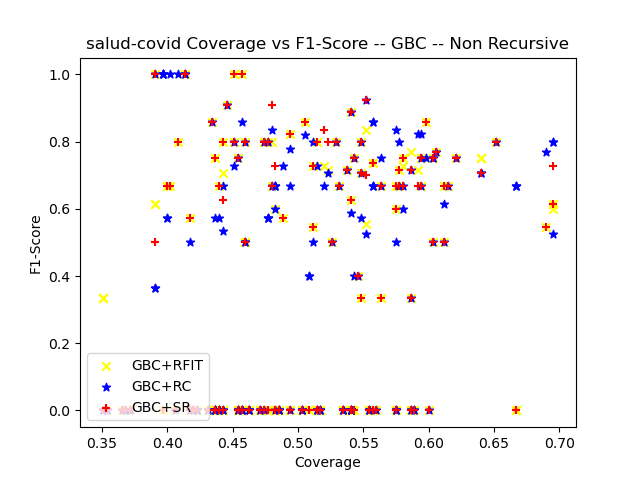

Values plotted in this chart, from the file beside it:
ensemble_criterion, chi_square_percent_point_function, scale_feature_coefficient, min_accuracy_coefficient, min_number_class_per_node, sorting_method, dataset_test_size, dataset_test_categorizable, number_of_rules, cobertura, ensemble_accuracy, ensemble_f1_score, ensemble_precision_score, ensemble_recall, ensemble_roc_auc_score, tree_accuracy, tree_f1_score, tree_precision_score, tree_recall_score, tree_roc_auc_score, RuleFit_accuracy, RuleFit_f1_score, RuleFit_precision_score, RuleFit_recall_score
gini, 0.95, 0.05, 0.95, 5, target_accuracy, 175, 84, 10, 0.48, 0.9881, 0.6667, 1.0, 0.5, 0.75, 0.9643, 0.4, 0.3333, 0.5, 0.7378, 0.9881, 0.6667, 1.0, 0.5
gini, 0.95, 0.05, 0.95, 10, target_accuracy, 175, 83, 8, 0.4743, 0.988, 0.0, 0.0, 0.0, 0.5, 0.9639, 0.0, 0.0, 0.0, 0.4878, 0.988, 0.0, 0.0, 0.0
gini, 0.95, 0.05, 0.95, 20, target_accuracy, 175, 80, 5, 0.4571, 0.9875, 0.0, 0.0, 0.0, 0.5, 0.975, 0.0, 0.0, 0.0, 0.4937, 0.9875, 0.0, 0.0, 0.0
gini, 0.95, 0.05, 0.95, 25, target_accuracy, 175, 80, 5, 0.4571, 0.9875, 0.0, 0.0, 0.0, 0.5, 0.975, 0.0, 0.0, 0.0, 0.4937, 0.9875, 0.0, 0.0, 0.0
gini, 0.95, 0.05, 0.95, 30, target_accuracy, 175, 80, 5, 0.4571, 0.9875, 0.0, 0.0, 0.0, 0.5, 0.975, 0.0, 0.0, 0.0, 0.4937, 0.9875, 0.0, 0.0, 0.0
gini, 0.95, 0.05, 0.95, 50, target_accuracy, 175, 80, 5, 0.4571, 0.9875, 0.0, 0.0, 0.0, 0.5, 0.975, 0.0, 0.0, 0.0, 0.4937, 0.9875, 0.0, 0.0, 0.0
gini, 0.95, 0.05, 0.95, 5, target_accuracy, 175, 91, 10, 0.52, 0.967, 0.7273, 1.0, 0.5714, 0.7857, 0.967, 0.7692, 0.8333, 0.7143, 0.8512, 0.967, 0.7273, 1.0, 0.5714
gini, 0.95, 0.05, 0.95, 10, target_accuracy, 175, 90, 8, 0.5143, 0.9778, 0.8, 1.0, 0.6667, 0.8333, 0.9667, 0.7273, 0.8, 0.6667, 0.8274, 0.9778, 0.8, 1.0, 0.6667
gini, 0.95, 0.05, 0.95, 20, target_accuracy, 175, 83, 6, 0.4743, 0.988, 0.8, 1.0, 0.6667, 0.8333, 0.9759, 0.6667, 0.6667, 0.6667, 0.8271, 0.988, 0.8, 1.0, 0.6667
gini, 0.95, 0.05, 0.95, 25, target_accuracy, 175, 81, 5, 0.4629, 0.9877, 0.0, 0.0, 0.0, 0.5, 0.9753, 0.0, 0.0, 0.0, 0.4938, 0.9877, 0.0, 0.0, 0.0
gini, 0.95, 0.05, 0.95, 30, target_accuracy, 175, 81, 5, 0.4629, 0.9877, 0.0, 0.0, 0.0, 0.5, 0.9753, 0.0, 0.0, 0.0, 0.4938, 0.9877, 0.0, 0.0, 0.0
gini, 0.95, 0.05, 0.95, 50, target_accuracy, 175, 81, 5, 0.4629, 0.9877, 0.0, 0.0, 0.0, 0.5, 0.9753, 0.0, 0.0, 0.0, 0.4938, 0.9877, 0.0, 0.0, 0.0
gini, 0.95, 0.05, 0.95, 5, target_accuracy, 175, 78, 10, 0.4457, 0.9872, 0.9091, 1.0, 0.8333, 0.9167, 0.9615, 0.7692, 0.7143, 0.8333, 0.9028, 0.9872, 0.9091, 1.0, 0.8333
gini, 0.95, 0.05, 0.95, 10, target_accuracy, 175, 76, 8, 0.4343, 0.9868, 0.8571, 1.0, 0.75, 0.875, 0.9605, 0.6667, 0.6, 0.75, 0.8611, 0.9868, 0.8571, 1.0, 0.75
gini, 0.95, 0.05, 0.95, 20, target_accuracy, 175, 73, 6, 0.4171, 0.9863, 0.0, 0.0, 0.0, 0.5, 0.9589, 0.0, 0.0, 0.0, 0.4861, 0.9863, 0.0, 0.0, 0.0
gini, 0.95, 0.05, 0.95, 25, target_accuracy, 175, 71, 5, 0.4057, 0.9859, 0.0, 0.0, 0.0, 0.5, 0.9718, 0.0, 0.0, 0.0, 0.4929, 0.9859, 0.0, 0.0, 0.0
gini, 0.95, 0.05, 0.95, 30, target_accuracy, 175, 65, 4, 0.3714, 0.9846, 0.0, 0.0, 0.0, 0.5, 0.9846, 0.0, 0.0, 0.0, 0.5, 0.9846, 0.0, 0.0, 0.0
gini, 0.95, 0.05, 0.95, 50, target_accuracy, 175, 65, 4, 0.3714, 0.9846, 0.0, 0.0, 0.0, 0.5, 0.9846, 0.0, 0.0, 0.0, 0.5, 0.9846, 0.0, 0.0, 0.0
gini, 0.95, 0.05, 0.95, 5, target_accuracy, 175, 96, 11, 0.5486, 0.9792, 0.8, 1.0, 0.6667, 0.8333, 0.9479, 0.5455, 0.6, 0.5, 0.7389, 0.9792, 0.8, 1.0, 0.6667
gini, 0.95, 0.05, 0.95, 10, target_accuracy, 175, 95, 9, 0.5429, 0.9789, 0.75, 1.0, 0.6, 0.8, 0.9579, 0.6, 0.6, 0.6, 0.7889, 0.9789, 0.75, 1.0, 0.6
gini, 0.95, 0.05, 0.95, 20, target_accuracy, 175, 92, 7, 0.5257, 0.9783, 0.5, 1.0, 0.3333, 0.6667, 0.9565, 0.3333, 0.3333, 0.3333, 0.6554, 0.9783, 0.5, 1.0, 0.3333
gini, 0.95, 0.05, 0.95, 25, target_accuracy, 175, 90, 5, 0.5143, 0.9778, 0.0, 0.0, 0.0, 0.5, 0.9556, 0.0, 0.0, 0.0, 0.4886, 0.9778, 0.0, 0.0, 0.0
gini, 0.95, 0.05, 0.95, 30, target_accuracy, 175, 90, 5, 0.5143, 0.9778, 0.0, 0.0, 0.0, 0.5, 0.9556, 0.0, 0.0, 0.0, 0.4886, 0.9778, 0.0, 0.0, 0.0
gini, 0.95, 0.05, 0.95, 50, target_accuracy, 175, 90, 5, 0.5143, 0.9778, 0.0, 0.0, 0.0, 0.5, 0.9556, 0.0, 0.0, 0.0, 0.4886, 0.9778, 0.0, 0.0, 0.0
gini, 0.95, 0.05, 0.95, 5, target_accuracy, 174, 84, 12, 0.4828, 0.9643, 0.7273, 0.8, 0.6667, 0.8269, 0.9643, 0.7273, 0.8, 0.6667, 0.8269, 0.9524, 0.6, 0.75, 0.5
gini, 0.95, 0.05, 0.95, 10, target_accuracy, 174, 80, 8, 0.4598, 0.975, 0.5, 1.0, 0.3333, 0.6667, 0.975, 0.5, 1.0, 0.3333, 0.6667, 0.975, 0.5, 1.0, 0.3333
gini, 0.95, 0.05, 0.95, 20, target_accuracy, 174, 80, 6, 0.4598, 0.975, 0.5, 1.0, 0.3333, 0.6667, 0.975, 0.5, 1.0, 0.3333, 0.6667, 0.975, 0.5, 1.0, 0.3333
gini, 0.95, 0.05, 0.95, 25, target_accuracy, 174, 79, 5, 0.454, 0.9747, 0.0, 0.0, 0.0, 0.5, 0.9747, 0.0, 0.0, 0.0, 0.5, 0.9747, 0.0, 0.0, 0.0
gini, 0.95, 0.05, 0.95, 30, target_accuracy, 174, 79, 5, 0.454, 0.9747, 0.0, 0.0, 0.0, 0.5, 0.9747, 0.0, 0.0, 0.0, 0.5, 0.9747, 0.0, 0.0, 0.0
gini, 0.95, 0.05, 0.95, 50, target_accuracy, 174, 79, 5, 0.454, 0.9747, 0.0, 0.0, 0.0, 0.5, 0.9747, 0.0, 0.0, 0.0, 0.5, 0.9747, 0.0, 0.0, 0.0
gini, 0.95, 0.05, 0.95, 5, target_accuracy, 174, 97, 10, 0.5575, 0.9485, 0.7368, 0.875, 0.6364, 0.8124, 0.9381, 0.75, 0.6923, 0.8182, 0.8858, 0.9485, 0.7368, 0.875, 0.6364
gini, 0.95, 0.05, 0.95, 10, target_accuracy, 174, 97, 9, 0.5575, 0.9485, 0.7368, 0.875, 0.6364, 0.8124, 0.9381, 0.75, 0.6923, 0.8182, 0.8858, 0.9485, 0.7368, 0.875, 0.6364
gini, 0.95, 0.05, 0.95, 20, target_accuracy, 174, 86, 6, 0.4943, 0.9535, 0.0, 0.0, 0.0, 0.5, 0.9419, 0.4444, 0.4, 0.5, 0.7317, 0.9535, 0.0, 0.0, 0.0
gini, 0.95, 0.05, 0.95, 25, target_accuracy, 174, 84, 5, 0.4828, 0.9524, 0.0, 0.0, 0.0, 0.5, 0.9405, 0.4444, 0.4, 0.5, 0.7313, 0.9524, 0.0, 0.0, 0.0
gini, 0.95, 0.05, 0.95, 30, target_accuracy, 174, 84, 5, 0.4828, 0.9524, 0.0, 0.0, 0.0, 0.5, 0.9405, 0.4444, 0.4, 0.5, 0.7313, 0.9524, 0.0, 0.0, 0.0
gini, 0.95, 0.05, 0.95, 50, target_accuracy, 174, 84, 5, 0.4828, 0.9524, 0.0, 0.0, 0.0, 0.5, 0.9405, 0.4444, 0.4, 0.5, 0.7313, 0.9524, 0.0, 0.0, 0.0
gini, 0.95, 0.05, 0.95, 5, target_accuracy, 174, 95, 8, 0.546, 0.9789, 0.6667, 1.0, 0.5, 0.75, 0.9474, 0.4444, 0.4, 0.5, 0.7335, 0.9684, 0.4, 1.0, 0.25
gini, 0.95, 0.05, 0.95, 10, target_accuracy, 174, 94, 7, 0.5402, 0.9787, 0.5, 1.0, 0.3333, 0.6667, 0.9468, 0.2857, 0.25, 0.3333, 0.6502, 0.9681, 0.0, 0.0, 0.0
gini, 0.95, 0.05, 0.95, 20, target_accuracy, 174, 94, 6, 0.5402, 0.9787, 0.5, 1.0, 0.3333, 0.6667, 0.9468, 0.2857, 0.25, 0.3333, 0.6502, 0.9681, 0.0, 0.0, 0.0
gini, 0.95, 0.05, 0.95, 25, target_accuracy, 174, 94, 5, 0.5402, 0.9787, 0.5, 1.0, 0.3333, 0.6667, 0.9468, 0.2857, 0.25, 0.3333, 0.6502, 0.9681, 0.0, 0.0, 0.0
gini, 0.95, 0.05, 0.95, 30, target_accuracy, 174, 82, 4, 0.4713, 0.9878, 0.6667, 1.0, 0.5, 0.75, 0.9634, 0.4, 0.3333, 0.5, 0.7375, 0.9756, 0.0, 0.0, 0.0
gini, 0.95, 0.05, 0.95, 50, target_accuracy, 174, 82, 4, 0.4713, 0.9878, 0.6667, 1.0, 0.5, 0.75, 0.9634, 0.4, 0.3333, 0.5, 0.7375, 0.9756, 0.0, 0.0, 0.0
gini, 0.95, 0.05, 0.95, 5, target_accuracy, 174, 103, 10, 0.592, 0.9612, 0.7143, 1.0, 0.5556, 0.7778, 0.9223, 0.5556, 0.5556, 0.5556, 0.7565, 0.9612, 0.7143, 1.0, 0.5556
gini, 0.95, 0.05, 0.95, 10, target_accuracy, 174, 100, 7, 0.5747, 0.96, 0.6, 1.0, 0.4286, 0.7143, 0.94, 0.5714, 0.5714, 0.5714, 0.7696, 0.96, 0.6, 1.0, 0.4286
gini, 0.95, 0.05, 0.95, 20, target_accuracy, 174, 98, 6, 0.5632, 0.9592, 0.3333, 1.0, 0.2, 0.6, 0.9388, 0.4, 0.4, 0.4, 0.6839, 0.9592, 0.3333, 1.0, 0.2
gini, 0.95, 0.05, 0.95, 25, target_accuracy, 174, 97, 4, 0.5575, 0.9588, 0.0, 0.0, 0.0, 0.5, 0.9381, 0.25, 0.25, 0.25, 0.6089, 0.9588, 0.0, 0.0, 0.0
gini, 0.95, 0.05, 0.95, 30, target_accuracy, 174, 97, 4, 0.5575, 0.9588, 0.0, 0.0, 0.0, 0.5, 0.9381, 0.25, 0.25, 0.25, 0.6089, 0.9588, 0.0, 0.0, 0.0
gini, 0.95, 0.05, 0.95, 50, target_accuracy, 174, 97, 4, 0.5575, 0.9588, 0.0, 0.0, 0.0, 0.5, 0.9381, 0.25, 0.25, 0.25, 0.6089, 0.9588, 0.0, 0.0, 0.0
gini, 0.95, 0.05, 0.95, 5, target_accuracy, 174, 107, 12, 0.6149, 0.9626, 0.6667, 1.0, 0.5, 0.75, 0.9626, 0.75, 0.75, 0.75, 0.8649, 0.9626, 0.6667, 1.0, 0.5
gini, 0.95, 0.05, 0.95, 10, target_accuracy, 174, 105, 10, 0.6034, 0.9619, 0.5, 1.0, 0.3333, 0.6667, 0.9619, 0.6667, 0.6667, 0.6667, 0.8232, 0.9619, 0.5, 1.0, 0.3333
gini, 0.95, 0.05, 0.95, 20, target_accuracy, 174, 102, 8, 0.5862, 0.9608, 0.3333, 1.0, 0.2, 0.6, 0.9706, 0.6667, 0.75, 0.6, 0.7948, 0.9608, 0.3333, 1.0, 0.2
gini, 0.95, 0.05, 0.95, 25, target_accuracy, 174, 100, 6, 0.5747, 0.96, 0.0, 0.0, 0.0, 0.5, 0.97, 0.5714, 0.6667, 0.5, 0.7448, 0.96, 0.0, 0.0, 0.0
gini, 0.95, 0.05, 0.95, 30, target_accuracy, 174, 100, 6, 0.5747, 0.96, 0.0, 0.0, 0.0, 0.5, 0.97, 0.5714, 0.6667, 0.5, 0.7448, 0.96, 0.0, 0.0, 0.0
gini, 0.95, 0.05, 0.95, 50, target_accuracy, 174, 100, 6, 0.5747, 0.96, 0.0, 0.0, 0.0, 0.5, 0.97, 0.5714, 0.6667, 0.5, 0.7448, 0.96, 0.0, 0.0, 0.0
gini, 0.95, 0.05, 0.95, 5, target_accuracy, 174, 72, 12, 0.4138, 1.0, 1.0, 1.0, 1.0, 1.0, 0.9583, 0.7692, 0.625, 1.0, 0.9776, 1.0, 1.0, 1.0, 1.0
gini, 0.95, 0.05, 0.95, 10, target_accuracy, 174, 72, 11, 0.4138, 1.0, 1.0, 1.0, 1.0, 1.0, 0.9583, 0.7692, 0.625, 1.0, 0.9776, 1.0, 1.0, 1.0, 1.0
gini, 0.95, 0.05, 0.95, 20, target_accuracy, 174, 68, 8, 0.3908, 1.0, 1.0, 1.0, 1.0, 1.0, 0.9559, 0.5714, 0.4, 1.0, 0.9773, 1.0, 1.0, 1.0, 1.0
gini, 0.95, 0.05, 0.95, 25, target_accuracy, 174, 64, 6, 0.3678, 1.0, 0.0, 0.0, 0.0, 0.0, 0.9688, 0.0, 0.0, 0.0, 0.0, 1.0, 0.0, 0.0, 0.0
gini, 0.95, 0.05, 0.95, 30, target_accuracy, 174, 64, 6, 0.3678, 1.0, 0.0, 0.0, 0.0, 0.0, 0.9688, 0.0, 0.0, 0.0, 0.0, 1.0, 0.0, 0.0, 0.0
gini, 0.95, 0.05, 0.95, 50, target_accuracy, 174, 64, 5, 0.3678, 1.0, 0.0, 0.0, 0.0, 0.0, 0.9688, 0.0, 0.0, 0.0, 0.0, 1.0, 0.0, 0.0, 0.0
... 120 more rows
